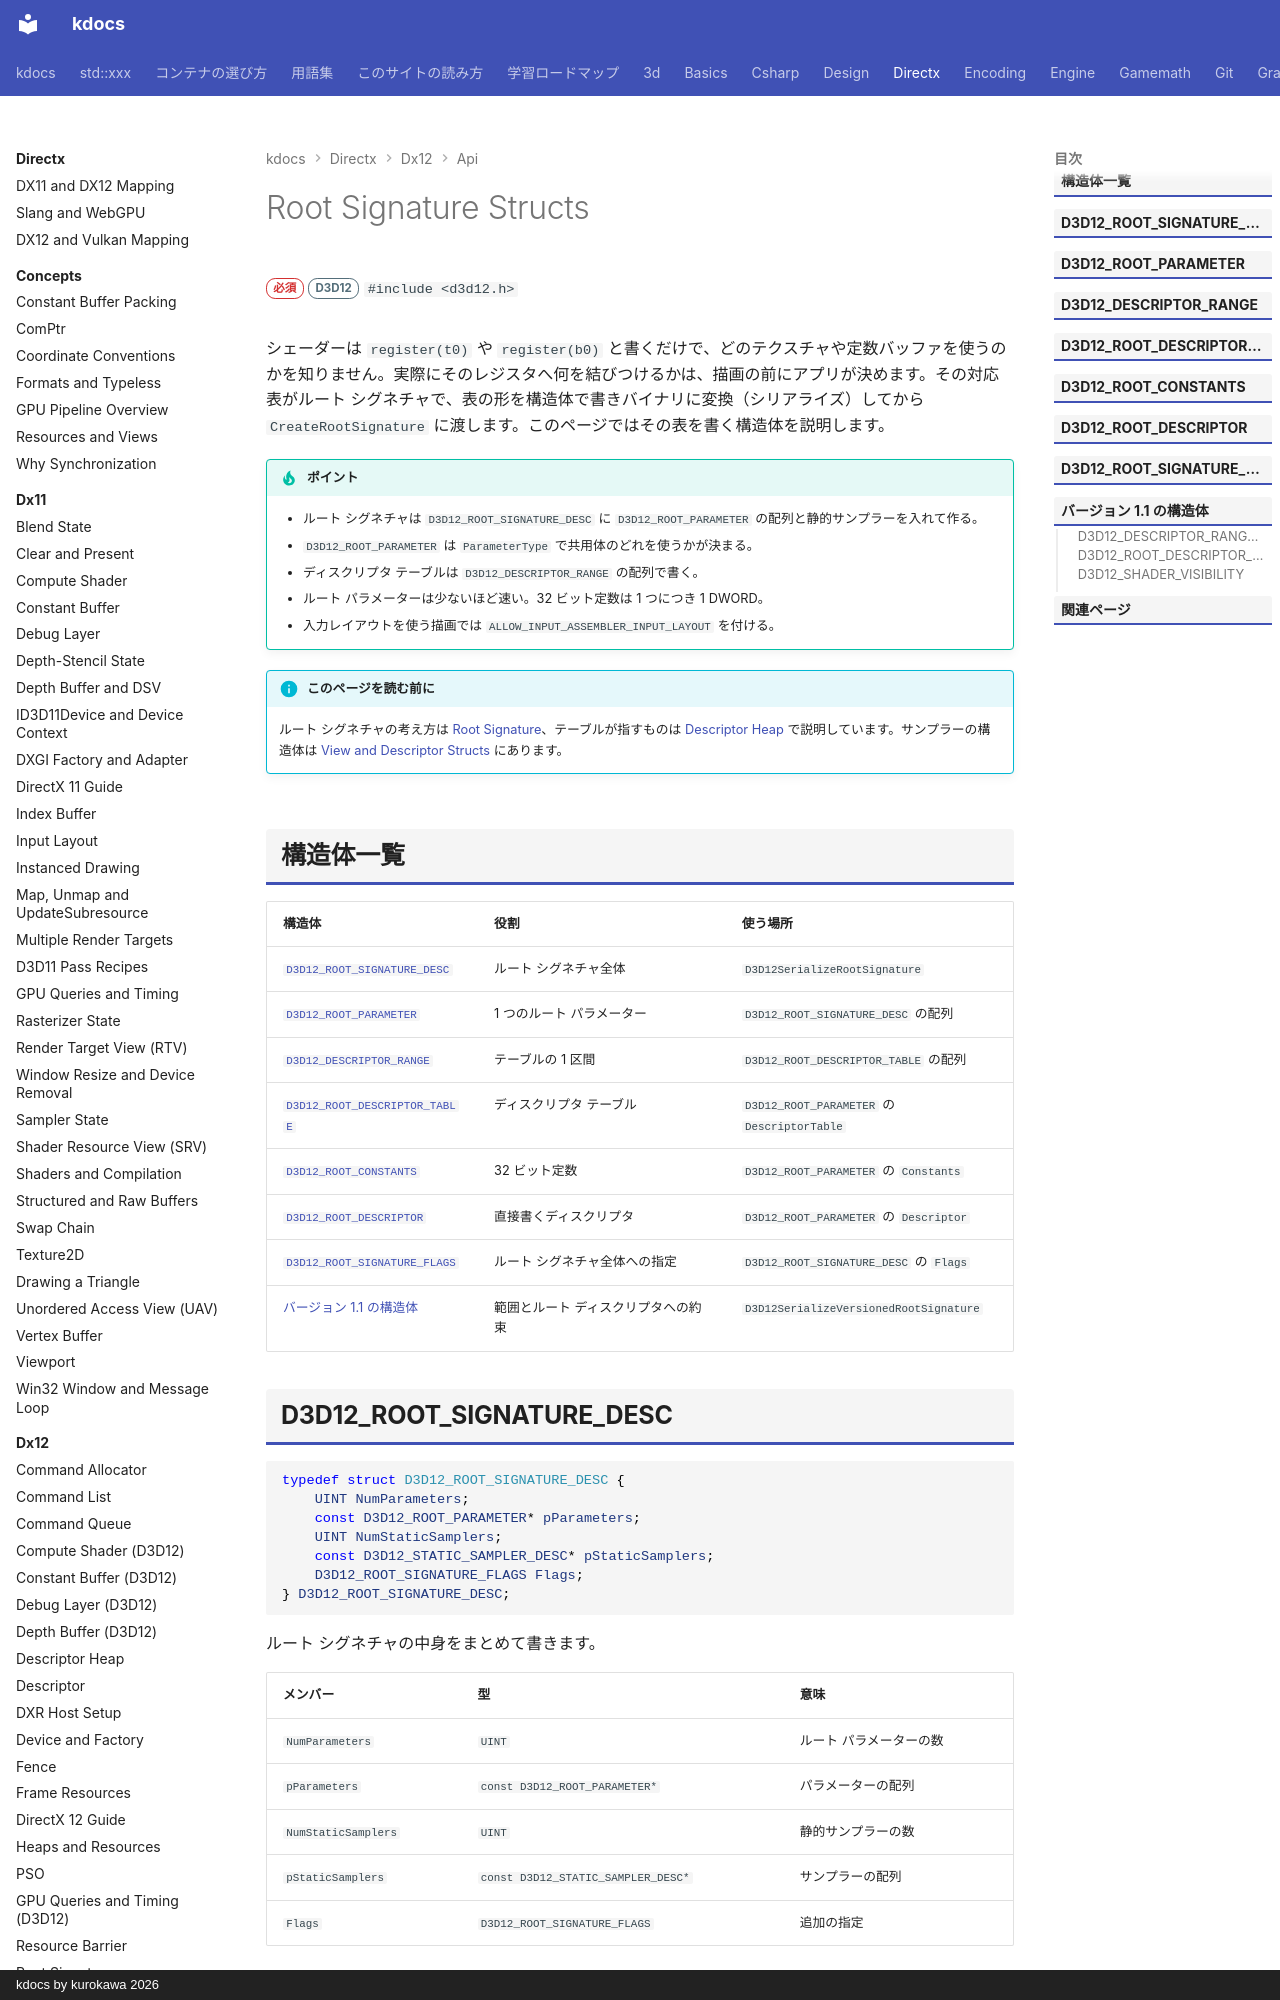

repository: qwzxdf/kdocs · page: directx/dx12/api/root-signature-structs/index.html · generator: mkdocs · copyright: kdocs by kurokawa 2026

---
title: Root Signature Structs
tags:
  - DirectX
api:
  - D3D12_ROOT_SIGNATURE_DESC
---

# Root Signature Structs

<div class="page-badges" markdown>
<span class="rank rank-must">必須</span>
<span class="ver ver-11">D3D12</span>
`#include <d3d12.h>`
</div>

シェーダーは `register(t0)` や `register(b0)` と書くだけで、どのテクスチャや定数バッファを使うのかを知りません。実際にそのレジスタへ何を結びつけるかは、描画の前にアプリが決めます。その対応表がルート シグネチャで、表の形を構造体で書きバイナリに変換（シリアライズ）してから `CreateRootSignature` に渡します。このページではその表を書く構造体を説明します。

!!! tip "ポイント"
    - ルート シグネチャは `D3D12_ROOT_SIGNATURE_DESC` に `D3D12_ROOT_PARAMETER` の配列と静的サンプラーを入れて作る。
    - `D3D12_ROOT_PARAMETER` は `ParameterType` で共用体のどれを使うかが決まる。
    - ディスクリプタ テーブルは `D3D12_DESCRIPTOR_RANGE` の配列で書く。
    - ルート パラメーターは少ないほど速い。32 ビット定数は 1 つにつき 1 DWORD。
    - 入力レイアウトを使う描画では `ALLOW_INPUT_ASSEMBLER_INPUT_LAYOUT` を付ける。

!!! info "このページを読む前に"
    ルート シグネチャの考え方は [Root Signature](../root-signature.md)、テーブルが指すものは [Descriptor Heap](../descriptor-heap.md) で説明しています。サンプラーの構造体は [View and Descriptor Structs](view-structs.md#d3d12_static_sampler_desc) にあります。

## 構造体一覧

| 構造体 | 役割 | 使う場所 |
| --- | --- | --- |
| [`D3D12_ROOT_SIGNATURE_DESC`](#d3d12_root_signature_desc) | ルート シグネチャ全体 | `D3D12SerializeRootSignature` |
| [`D3D12_ROOT_PARAMETER`](#d3d12_root_parameter) | 1 つのルート パラメーター | `D3D12_ROOT_SIGNATURE_DESC` の配列 |
| [`D3D12_DESCRIPTOR_RANGE`](#d3d12_descriptor_range) | テーブルの 1 区間 | `D3D12_ROOT_DESCRIPTOR_TABLE` の配列 |
| [`D3D12_ROOT_DESCRIPTOR_TABLE`](#d3d12_root_descriptor_table) | ディスクリプタ テーブル | `D3D12_ROOT_PARAMETER` の `DescriptorTable` |
| [`D3D12_ROOT_CONSTANTS`](#d3d12_root_constants) | 32 ビット定数 | `D3D12_ROOT_PARAMETER` の `Constants` |
| [`D3D12_ROOT_DESCRIPTOR`](#d3d12_root_descriptor) | 直接書くディスクリプタ | `D3D12_ROOT_PARAMETER` の `Descriptor` |
| [`D3D12_ROOT_SIGNATURE_FLAGS`](#d3d12_root_signature_flags) | ルート シグネチャ全体への指定 | `D3D12_ROOT_SIGNATURE_DESC` の `Flags` |
| [バージョン 1.1 の構造体](#root-signature-v1-1) | 範囲とルート ディスクリプタへの約束 | `D3D12SerializeVersionedRootSignature` |
